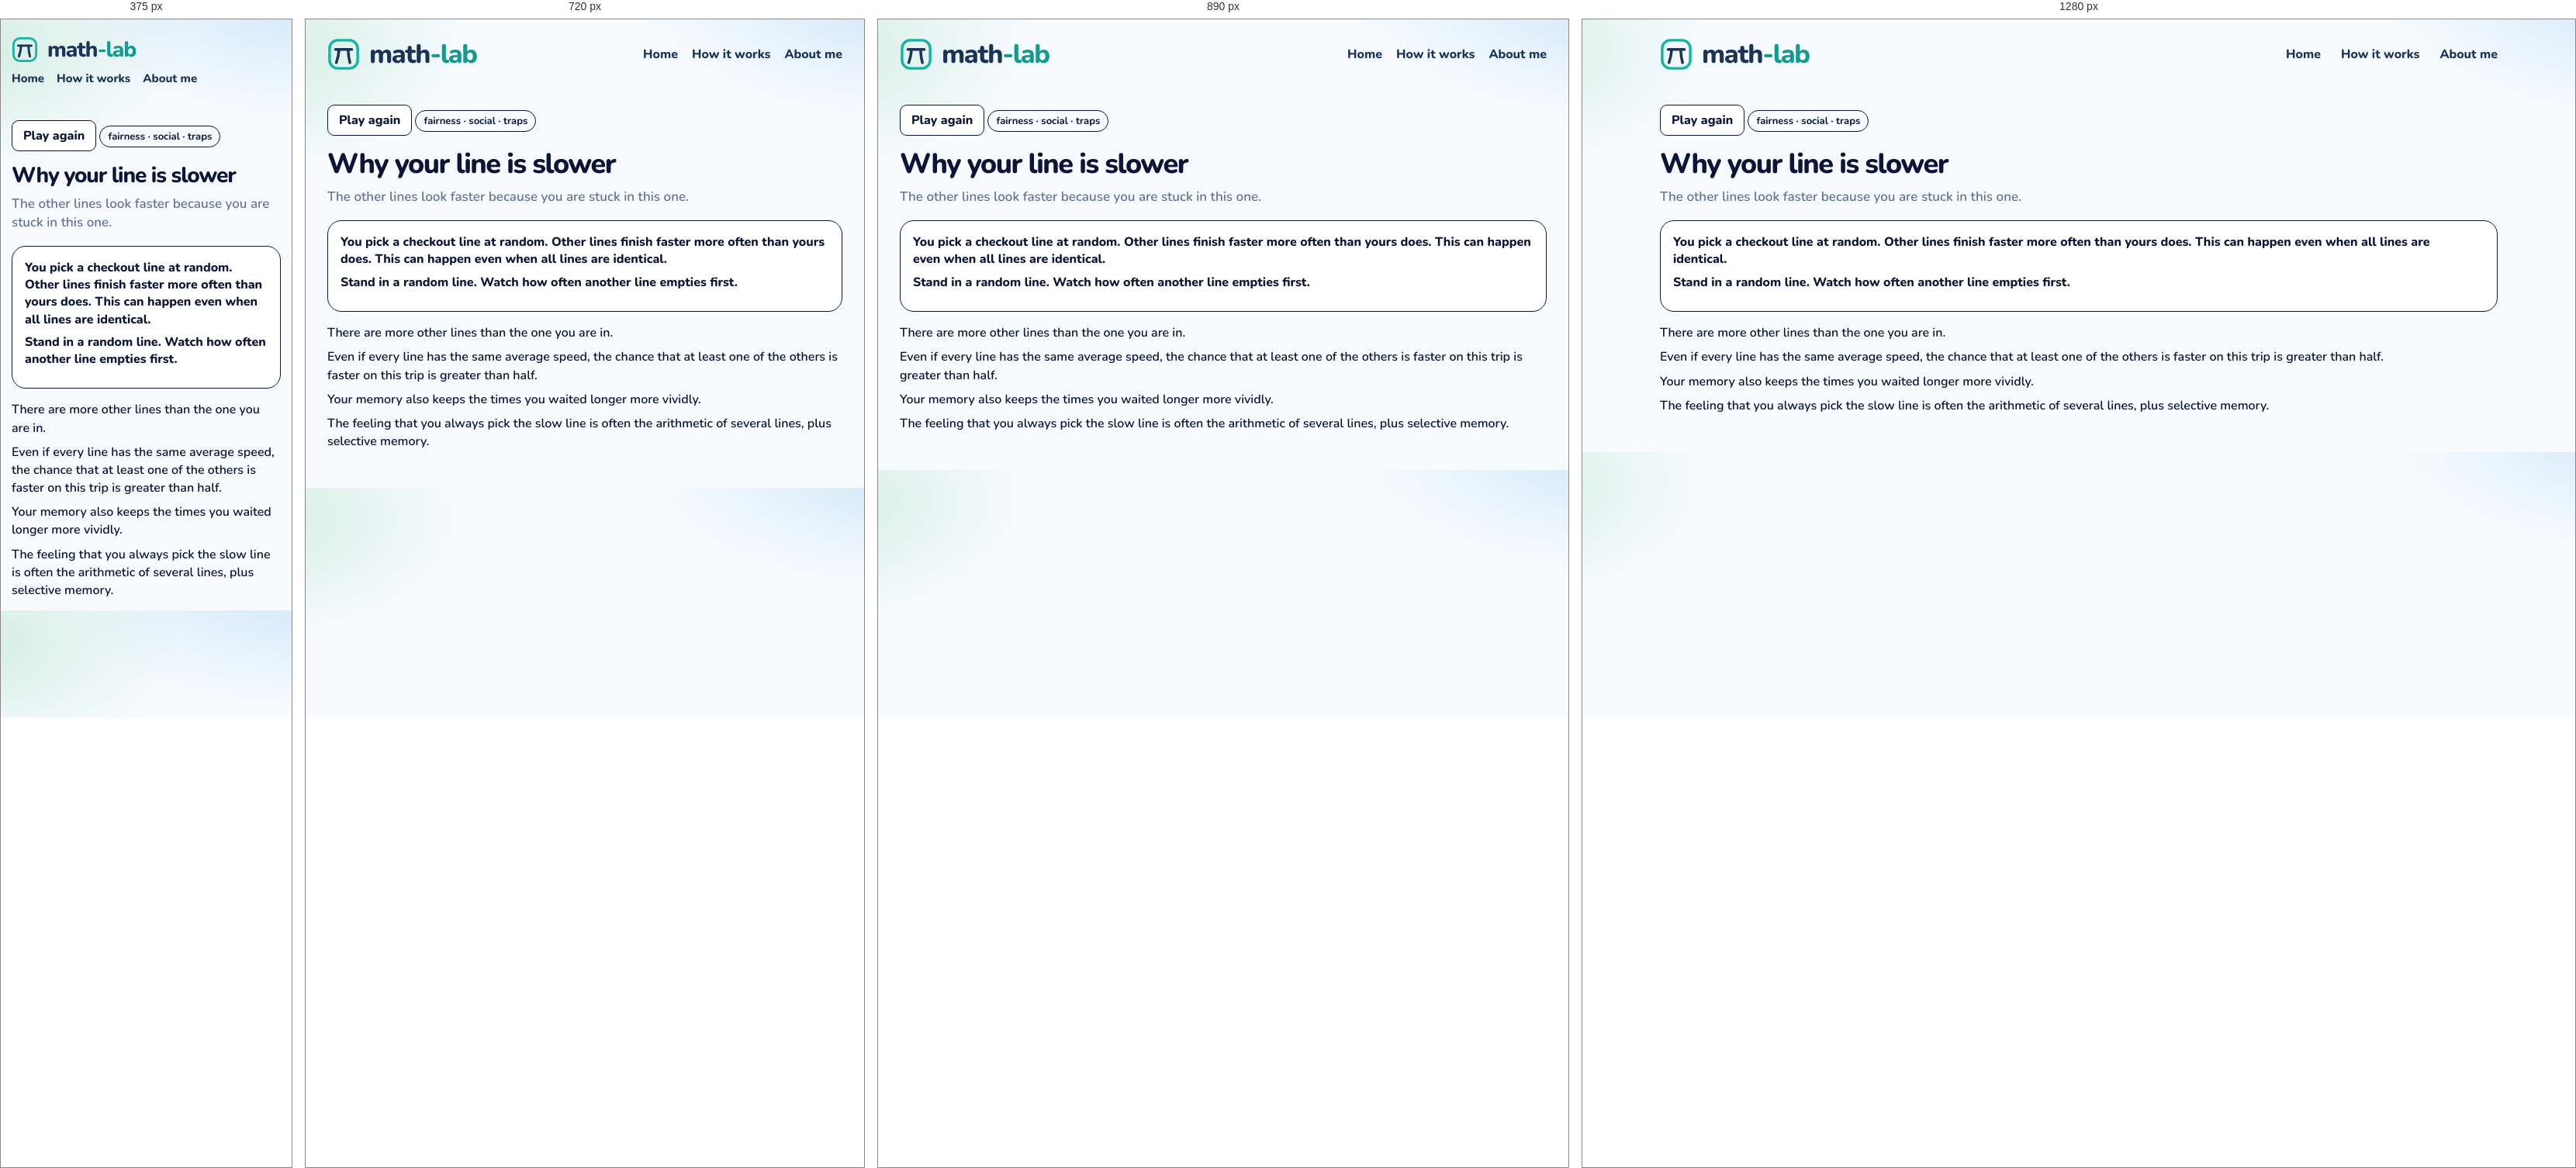
Rendered at 375 px, 720 px, 890 px and 1280 px, left to right.

<!-- file: line.html -->
<!DOCTYPE html>
<html lang="en">
<head>
  <meta charset="utf-8" />
  <meta name="viewport" content="width=device-width, initial-scale=1" />
  <title>Why your line is slower · math-lab</title>
  <link rel="icon" href="images/mark.svg" />
  <link rel="stylesheet" href="css/gym.css" />
  <link rel="stylesheet" href="css/lesson.css" />
</head>
<body>
  <div class="wrap">
    <header class="top">
      <a class="brand" href="index.html">
        <img class="brand-mark" src="images/mark.svg" alt="">
        <span class="word">
          <span class="word-name">math<span class="brand-tail">-lab</span></span>
        </span>
      </a>
      <nav class="nav" aria-label="Site">
        <a href="index.html">Home</a>
        <a href="how-it-works.html">How it works</a>
        <a href="about.html">About me</a>
      </nav>
    </header>
    <article class="lesson" data-ask="Why your line is slower">
      <button type="button" class="btn ghost play-again" id="again">Play again</button>
      <!-- merged: Why your line is slower | Little's law -->
      <p class="kicker">fairness · social · traps</p>
      <h1>Why your line is slower</h1>
      <p class="lead">The other lines look faster because you are stuck in this one.</p>
      <section class="stage playboard" id="board">
        <p class="ice-intro">You pick a checkout line at random. Other lines finish faster more often than yours does. This can happen even when all lines are identical.</p>
        <p class="ask-line">Stand in a random line. Watch how often another line empties first.</p>
      </section>
      <div class="notes">
        <p>There are more other lines than the one you are in.</p>
        <p>Even if every line has the same average speed, the chance that at least one of the others is faster on this trip is greater than half.</p>
        <p>Your memory also keeps the times you waited longer more vividly.</p>
        <p>The feeling that you always pick the slow line is often the arithmetic of several lines, plus selective memory.</p>
      </div>
    </article>
    <script src="js/shelf.js"></script>
    <script src="js/line.js"></script>
  </div>
  <script src="js/seen.js"></script>
  <script src="js/beats.js"></script>
</body>
</html>


/* @media block from gym.css */
@media (max-width: 980px) {
  .grid { grid-template-columns: repeat(2, 1fr); }
  .top { flex-wrap: wrap; }
  .nav { flex-wrap: wrap; gap: 12px 18px; }
}

/* @media block from gym.css */
@media (max-width: 640px) {
  body { padding: 14px; }
  .brand { font-size: 28px; }
  .brand .brand-mark { width: 34px; height: 34px; }
  .nav { width: 100%; gap: 16px; font-size: 15px; }
  .page h1 { font-size: 30px; }
  .finder { flex-wrap: wrap; }
  .search, .tags { flex: 1 1 100%; }
  .grid { grid-template-columns: 1fr; }
  .catalog-bar { flex-wrap: wrap; align-items: stretch; }
  .progress { justify-content: flex-start; flex-wrap: wrap; }
  .progress-bar { width: 120px; }
  .shelf-head { flex-direction: column; gap: 4px; }
  .shelf h2 { font-size: 22px; }
  .status button { font-size: 13px; padding: 9px 4px; gap: 5px; }
}

/* @media block from gym.css */
@media (max-width: 980px) {
  html.is-compact .shelf .grid { grid-template-columns: repeat(4, minmax(0, 1fr)); }
}

/* @media block from gym.css */
@media (max-width: 640px) {
  html.is-compact .shelf .grid { grid-template-columns: repeat(2, minmax(0, 1fr)); }
  .card-pop { width: min(280px, calc(100vw - 24px)); }
}

/* @media block from lesson.css */
@media (max-width: 640px) {
  .top { flex-wrap: wrap; row-gap: 10px; }
  .home-link { margin-left: auto; }
  .lesson h1 { font-size: 28px; }
  .door { width: 104px; height: 168px; }
  .door .face { font-size: 24px; }
  .door-grid { grid-template-columns: repeat(5, minmax(0, 1fr)); }
  .bar-row, .ward { grid-template-columns: 1fr; }
  .choice-dock { flex-direction: column; }
  .crowd { grid-template-columns: repeat(16, minmax(0, 1fr)); }
  .digit-bars .bar-row { grid-template-columns: 24px 1fr 52px; }
  .sheet { grid-template-columns: 72px 1fr; }
}

/* @media block from lesson.css */
@media (max-width: 640px) {
  .act-pair, .act-pair.is-three, .nash-floor, .zones, .zones.is-three { grid-template-columns: 1fr; }
  .nash { grid-template-columns: 72px 1fr 1fr; }
  .days { grid-template-columns: repeat(3, minmax(0, 1fr)); }
  .actor > img, .hunt .actor > img { height: 72px; }
  .lane { height: 190px; }
  .racer { height: 72px; }
}

/* @media block from lesson.css */
@media (max-width: 640px) {
  .machines { grid-template-columns: 1fr; }
  .cand { width: 56px; min-height: 78px; }
  .cand img { height: 44px; }
  .offers, .trio, .notes.read, .chance-chart { grid-template-columns: 1fr; }
  .slip, .folk .one { width: 72px; }
  .bayes-pies { grid-template-columns: 1fr; }
  .bayes-board { grid-template-columns: 72px 1fr 1fr; }
  .braess-beat { grid-template-columns: 28px minmax(0, 1fr); padding: 10px; }
  .braess-beat .n { width: 28px; height: 28px; font-size: 13px; }
  .braess-hub { font-size: 12px; }
  .braess-map { grid-template-columns: 40px minmax(0, 1fr) 14px minmax(0, 1fr) 40px; }
  .braess-meter { display: grid; grid-template-columns: minmax(0, 1fr) auto; }
  .braess-meter > span { grid-column: 1 / -1; width: auto; }
  .braess-meter .track { min-width: 0; }
  .road-scene { height: 220px; }
  .town { width: 36px; font-size: 13px; }
  .driver { height: 20px; }
  .lab b { font-size: 12px; }
  .lab.ul, .lab.ll { left: 32%; }
  .lab.ur, .lab.lr { left: 66%; }
  .lab.cut { left: 68%; top: 50%; }
  .braess-play .caption { min-height: 4.4em; }
  .ship-yard { grid-template-columns: 1fr; }
}

/* @media block from lesson.css */
@media (max-width: 640px) {
  .lesson.is-beat h1 { font-size: 24px; }
  .beat-card { flex-direction: column; align-items: stretch; }
  .beat-card .btn { align-self: flex-end; }
}

/* @media block from lesson.css */
@media (min-width: 800px) {
  .ice-claims { grid-template-columns: 1fr 1fr 1fr; }
  .ice-claims.cols-2 { grid-template-columns: 1fr 1fr; }
}

/* @media block from lesson.css */
@media (max-width: 640px) {
  .week-day { min-height: 64px; font-size: 14px; border-radius: 10px; }
  .week-ropes, .week-row { gap: 6px; }
  .logic-caption { font-size: 16px; }
  .pick-pair, .urn-row, .compare, .sunk-split { grid-template-columns: 1fr; }
  .wager { grid-template-columns: 72px 1fr 1fr; }
  .box-row, .cover-scene { flex-direction: column; align-items: center; }
}

/* @media block from lesson.css */
@media (max-width: 640px) {
  .pick-pair, .urn-row, .compare, .sunk-split { grid-template-columns: 1fr; }
  .wager { grid-template-columns: 72px 1fr 1fr; }
  .box-row, .cover-scene { flex-direction: column; align-items: center; }
}

/* @media block from lesson.css */
@media (max-width: 640px) {
  .deal-who > svg { height: 74px; }
  .disc { width: 18px; height: 18px; }
  .coin-stack, .coin-stack.is-wide { width: 112px; }
  .tri-piles { grid-template-columns: repeat(3, 40px); }
  .tri-piles .coin-stack { width: 40px; max-width: 40px; }
}

/* @media block from lesson.css */
@media (max-width: 640px) {
  .pasture { height: 210px; }
  .pasture-who svg { height: 58px; }
  .pasture-cow { width: 34px; height: 26px; margin-left: -17px; margin-top: -13px; }
  .pasture-stats { grid-template-columns: 1fr 1fr; }
  .pasture-stat b { font-size: 16px; }
  .gate-scene { height: 250px; }
  .gate-art { width: 124px; height: 116px; }
  .gate-row { gap: 4px; }
  .gate-person { width: 72px; }
  .gate-person svg { height: 64px; }
  .gate-person.is-go { transform: translateY(-64px); }
  .net-car { width: 30px; height: 18px; margin-left: -15px; margin-top: -9px; }
  .net-lab { font-size: 11px; padding: 0 4px; }
  .pd-room { min-height: 180px; }
  .game-person svg { height: 72px; }
  .game-row .who { min-width: 100%; }
  .chk-scene { height: 240px; }
  .chk-you { top: 140px; }
  .chk-car { width: 58px; height: 78px; margin-left: -29px; }
  .hunt-scene, .meet-scene, .eve-scene { height: 280px; }
  .hunt-person, .meet-person, .eve-person { width: 74px; }
  .mix-coin { flex-basis: 72px; }
  .mix-coin svg { width: 64px; height: 64px; }
  .penny-coin { width: 84px; height: 84px; }
  .pd-grid, .reply-grid { grid-template-columns: 0.85fr 1fr 1fr; }
  .pd-label, .reply-label, .pd-chip, .reply-chip { font-size: 11px; }
}

/* @media block from lesson.css */
@media (max-width: 640px) {
  .hunt-scene { height: 300px; }
  .hunt-stag { width: 104px; }
  .hunt-hare { width: 74px; }
  .hunt-person svg { height: 64px; }
}

/* @media block from lesson.css */
@media (max-width: 640px) {
  .talk-scene { height: 300px; }
  .talk-person { width: 88px; }
  .talk-person svg { height: 64px; }
  .talk-bubble { max-width: 180px; font-size: 14px; }
  .simp-track { height: 96px; width: 30px; }
  .simp-col { width: 72px; }
  .simp-pct { font-size: 14px; }
  .simp-merge { left: 0; right: 0; }
  .eco-scene { height: 360px; }
  .eco-region { height: 92px; padding-top: 24px; }
  .eco-region b, .eco-region span { font-size: 11px; }
  .dist-row { grid-template-columns: 1fr 1fr; }
  .dist-scene { min-height: 360px; }
}

/* @media block from lesson.css */
@media (max-width: 640px) {
  .families.is-many .kid { width: 26px; height: 34px; }
  .kid i { font-size: 7px; }
  .day-row span { min-width: 28px; padding: 3px 4px; font-size: 13px; }
  .sb-week { min-width: 0; flex: 1 1 120px; }
  .sb-board .bed { height: 72px; }
}